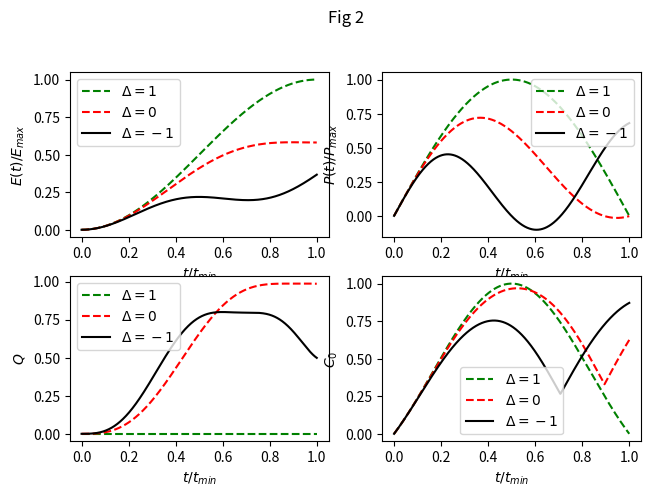

This figure's Python source:
# -*- coding: utf-8 -*-
"""
 *Author:			王成杰
 *Filename:			Entanglement,-Coherence-QB
 *Date:			2023-08-16 21:31:32
 *Description:Entanglement,Coherence and the charging process of Quantum Batteries，复原这篇论文中的能量和功率的图片
"""
import numpy as np
import matplotlib.pyplot as plt


def claculate(J, triangle):
    # =======================初始化变量，态矢，能量等等===================
    Omega = 1  # 这个不明白是什么
    hbar = 1  # 自然单位，
    omega0 = 1  # 原子自己的震动频率
    t = np.linspace(0, np.pi / 2 / Omega, 1000)  # 定义时间序列
    E = np.ones_like(t)  # 体系能量
    # 定义一些参数
    alpha = J * (triangle - 1)  # 1
    beta = np.sqrt(J ** 2 * (triangle - 1) ** 2 + 4 * Omega ** 2)  # 2
    gamma1 = 2 * Omega / np.sqrt(2 * (alpha + beta) ** 2 + 8 * Omega ** 2)  # 0.5
    gamma2 = (alpha + beta) / np.sqrt(2 * (alpha + beta) ** 2 + 8 * Omega ** 2)  # 0.5
    C0 = np.ones_like(E)
    Q = np.ones_like(E)

    # 单自旋的本征态
    up = np.array([[1], [0]])
    down = np.array([[0], [1]])
    # 两个粒子的本征态耦合
    uu = np.kron(up, up)
    ud = np.kron(up, down)
    dd = np.kron(down, down)
    du = np.kron(down, up)
    # 体系自由哈密顿量的矩阵表达形式
    H0 = 2 * hbar * omega0 * np.dot(uu, uu.T) + hbar * omega0 * np.dot(ud, ud.T) \
         - hbar * omega0 * np.dot(du, du.T) - 2 * hbar * omega0 * np.dot(dd, dd.T)
    # 初始化本征态
    E1_s = (dd - uu) / np.sqrt(2)
    E2_s = (du - ud) / np.sqrt(2)
    E3_s = gamma1 * (dd + uu) - gamma2 * (du + ud)
    E4_s = gamma2 * (dd + uu) + gamma1 * (du + ud)

    # 初始化本征能量
    E1 = hbar * triangle * J  # 1
    E2 = -hbar * (triangle + 2) * J  # -3
    E3 = hbar * (J - beta)  # -1
    E4 = hbar * (J + beta)  # 3

    # =======================计算体系随时间的演化===================
    # 体系初态为  dd，那么我们需要在H的表象下写出初态就需要知道每个态上的系数
    c1 = np.dot(E1_s.T, dd)
    c2 = np.dot(E2_s.T, dd)
    c3 = np.dot(E3_s.T, dd)
    c4 = np.dot(E4_s.T, dd)
    # 体系态矢随时间的演化
    Psi_t = c1 * np.kron(np.exp(-1j / hbar * E1 * t), E1_s) + c2 * np.kron(np.exp(-1j / hbar * E2 * t), E2_s) + \
            c3 * np.kron(np.exp(-1j / hbar * E3 * t), E3_s) + c4 * np.kron(np.exp(-1j / hbar * E4 * t), E4_s)
    for i in range(1000):
        # 计算密度矩阵和能量
        # 这里计算密度矩阵的时候，共轭不要忘了取
        rho = np.dot(Psi_t[:, i].reshape(4, 1), np.conj(Psi_t[:, i].reshape(1, 4)))
        E[i] = np.trace(np.dot(rho, H0)) + 2 * omega0 * hbar
        alpha_uu = np.dot(uu.T, Psi_t[:, i])
        alpha_ud = np.dot(ud.T, Psi_t[:, i])
        alpha_du = np.dot(du.T, Psi_t[:, i])
        alpha_dd = np.dot(dd.T, Psi_t[:, i])
        try:
            C0[i], Q[i] = calculate_cq(
                rho, alpha_uu, alpha_ud, alpha_du, alpha_dd
            )
        except:
            print('i={}'.format(i))

    # ========================= 计算功率 ==================
    P = np.diff(E) / (t[1]-t[0])

    return t / (np.pi / 2 / Omega), E / 4, P / 4 , C0, Q


def calculate_cq(rho, *alpha):
    a_uu, a_ud, a_du, a_dd = alpha
    c = (np.sum(np.abs(rho)) - np.trace(np.abs(rho))) / 3

    q = 2 * np.abs(a_uu * a_dd - a_ud * a_du)
    return c, q



if __name__ == "__main__":
    t, E1, P1, C1, Q1 = claculate(J=1, triangle=1)
    _, E2, P2, C2, Q2 = claculate(J=1, triangle=0)
    _, E3, P3, C3, Q3 = claculate(J=1, triangle=-1)
    fig,ax = plt.subplots(2,2)
    fig.tight_layout()

    ax[0,0].plot(t, E1, 'g--', label=r'$\Delta=1$')
    ax[0,0].plot(t, E2, 'r--', label=r'$\Delta=0$')
    ax[0,0].plot(t, E3, 'k-', label=r'$\Delta=-1$')
    ax[0,0].set_ylabel(r'$E(t) /E_{max}$')
    ax[0,0].set_xlabel(r'$t/t_{min}$')
    ax[0,0].legend()

    # plt.figure()
    ax[0,1].plot(t[0:-1], P1, 'g--', label=r'$\Delta=1$')
    ax[0,1].plot(t[0:-1], P2, 'r--', label=r'$\Delta=0$')
    ax[0,1].plot(t[0:-1], P3, 'k-', label=r'$\Delta=-1$')
    ax[0,1].set_ylabel(r'$P(t)/P_{max}$')
    ax[0,1].set_xlabel(r'$t/t_{min}$')
    ax[0,1].legend()


    ax[1,0].plot(t, Q1, 'g--', label=r'$\Delta=1$')
    ax[1,0].plot(t, Q2, 'r--', label=r'$\Delta=0$')
    ax[1,0].plot(t, Q3, 'k-', label=r'$\Delta=-1$')
    ax[1,0].set_ylabel(r'$Q$')
    ax[1,0].set_xlabel(r'$t/t_{min}$')
    ax[1,0].legend()


    ax[1,1].plot(t, C1, 'g--', label=r'$\Delta=1$')
    ax[1,1].plot(t, C2, 'r--', label=r'$\Delta=0$')
    ax[1,1].plot(t, C3, 'k-', label=r'$\Delta=-1$')
    ax[1,1].set_ylabel(r'$C_0$')
    ax[1,1].set_xlabel(r'$t/t_{min}$')
    ax[1,1].legend()
    fig.suptitle('Fig 2')
    plt.subplots_adjust(top=0.85)
    plt.show()
    pass